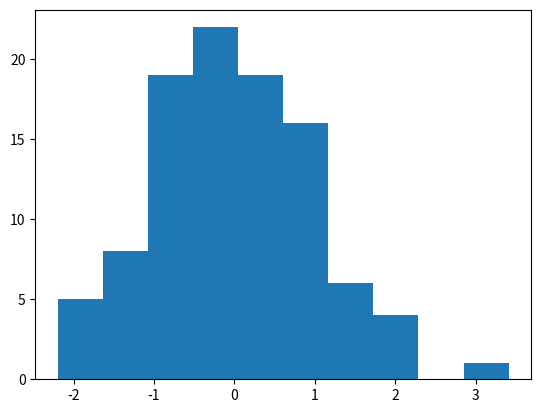

Source code (Python): (Note: this script raises an exception after producing the figure.)
import numpy as np
import pandas as pd
import seaborn as sns
import matplotlib as mpl
import matplotlib.pyplot as plt

# Histogramas
plt.show()

datos1 = np.random.randn(100)
print(datos1)

print(plt.hist(datos1))

print(sns.distplot(datos1,color="green", alpha=0.8))

